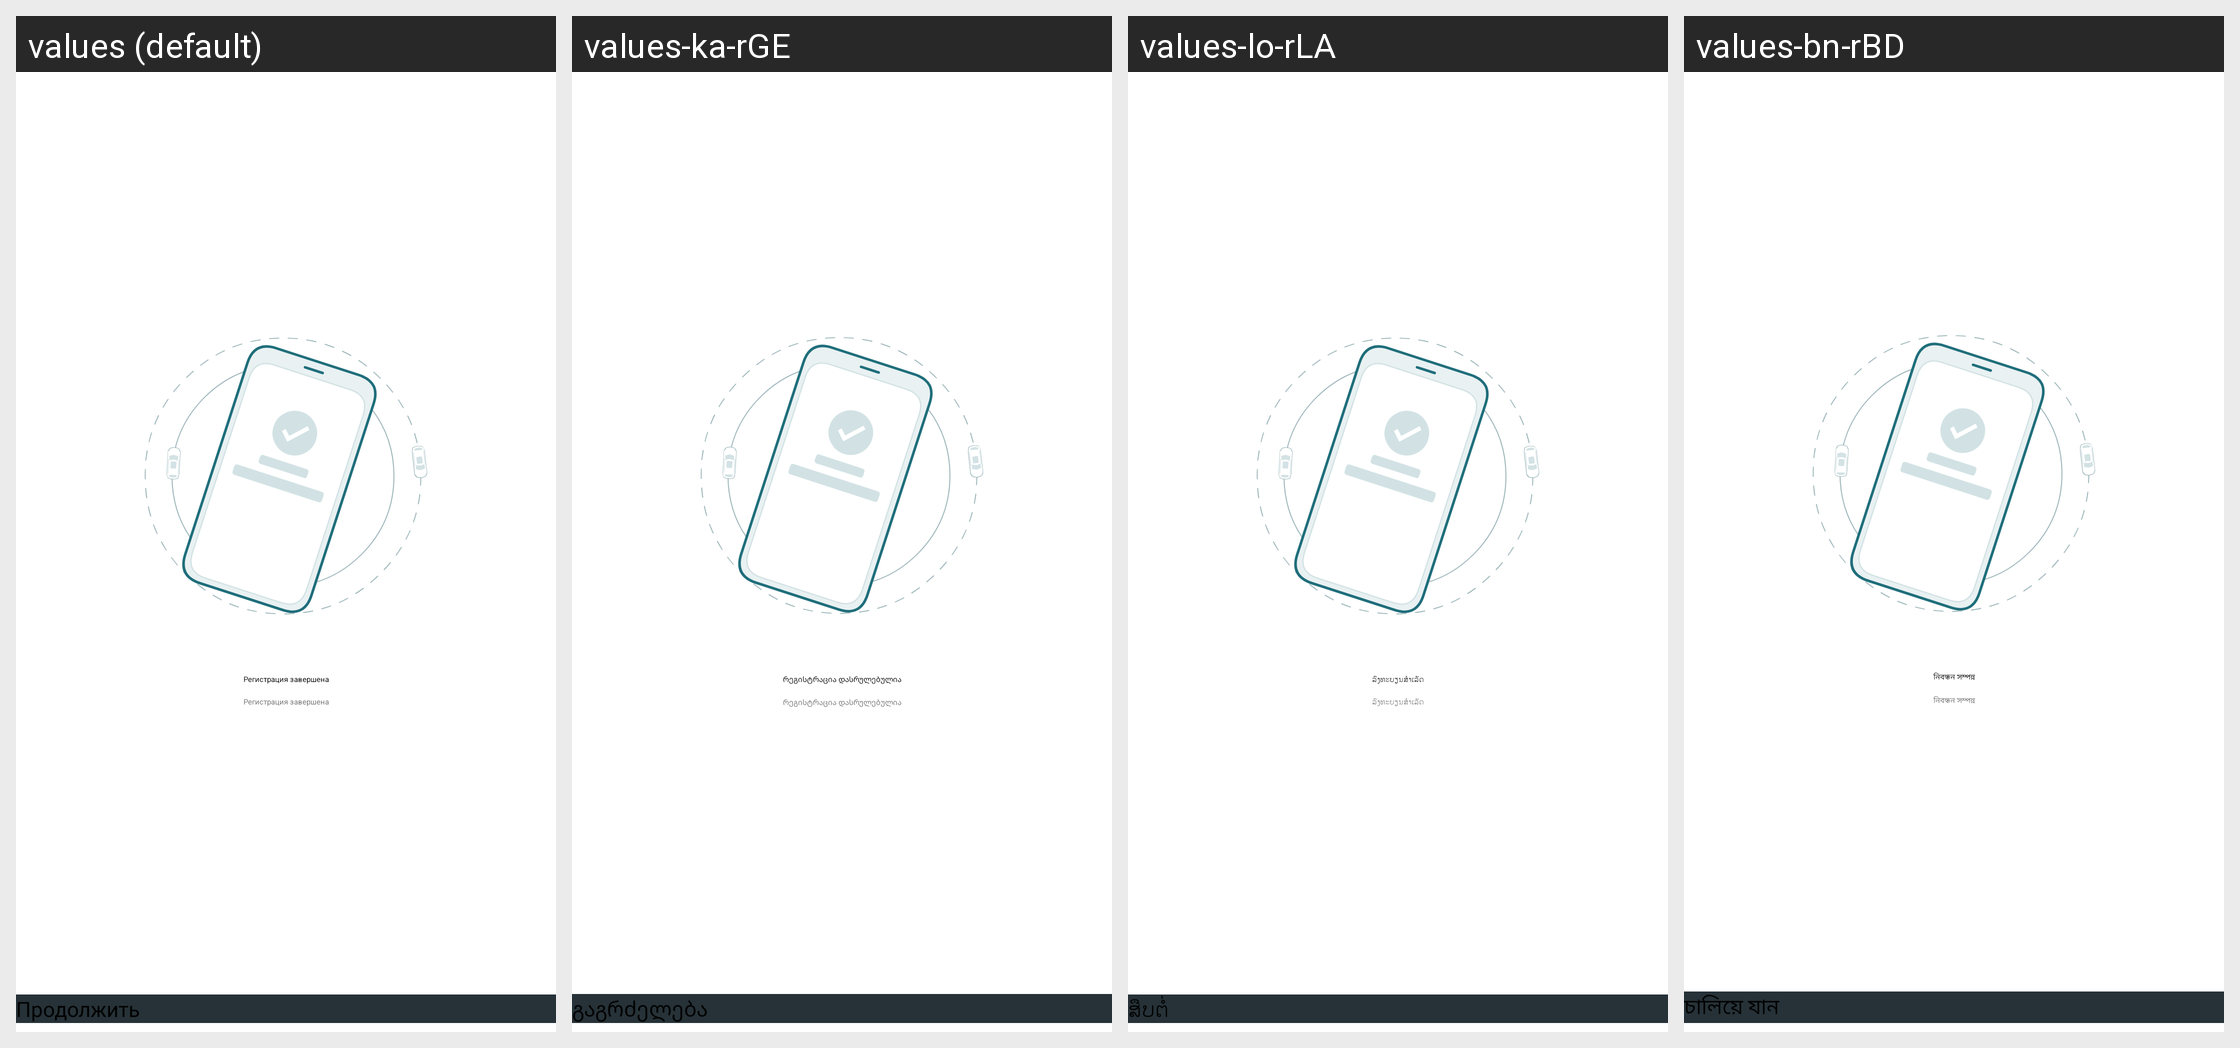

Locale-by-locale string values for the Android screen shown in this grid:
Android screen res/layout/fragment_register_finished.xml rendered under 4 locales, left to right: values (default), values-ka-rGE, values-lo-rLA, values-bn-rBD. Device: Nexus 5 (rendered at 1080×1920; each locale shown at half size, 540×960, under a caption strip naming it); theme AppTheme.
Other locales in the repository, not shown: values-af, values-am, values-am-rET, values-ar, values-ar-rSA, values-as, values-az, values-az-rAZ, values-be, values-bg, values-bg-rBG, values-bn, values-bs, values-ca, values-cs, values-da, values-de, values-de-rCH, values-el, values-en-rAU, values-en-rCA, values-en-rGB, values-en-rUS, values-en-rXC, values-es, values-es-rES, values-es-rUS, values-et, values-eu, values-fa, values-fa-rIR, values-fi, values-fil-rPH, values-fr, values-fr-rCA, values-fr-rFR, values-gl, values-gu, values-he, values-hi, values-hi-rIN, values-hr, values-hr-rHR, values-hu, values-hy, values-hy-rAM, values-in, values-in-rID, values-is, values-it, values-it-rIT, values-iw, values-ja, values-ka, values-kk, values-kk-rKZ, values-km, values-km-rKH, values-kn, values-ko, values-ky, values-lo, values-lt, values-lv, values-lv-rLV, values-mk, values-ml, values-mn, values-mr, values-ms, values-ms-rMY, values-my, values-my-rMM, values-nb, values-ne, values-nl, values-or, values-pa, values-pl, values-pt, values-pt-rBR, values-pt-rPT, values-ro, values-ru, values-si, values-sk, values-sl, values-sq, values-sr, values-sv, values-sw, values-sw-rTZ, values-ta, values-ta-rIN, values-te, values-te-rIN, values-tg-rTJ, values-th, values-th-rTH, values-tl, values-tr, values-tr-rTR, values-uk, values-uk-rUA, values-ur, values-uz, values-uz-rUZ, values-vi, values-vi-rVN, values-zh-rCN, values-zh-rHK, values-zh-rTW, values-zu.
Strings drawn on this screen, with the default value and each locale's value (text and hints the layout hard-codes, and strings that could not be matched under every locale, appear in the picture but are not listed):

registration_finished_title
  values: Регистрация завершена
  values-ka-rGE: რეგისტრაცია დასრულებულია
  values-lo-rLA: ລົງທະບຽນສໍາເລັດ
  values-bn-rBD: নিবন্ধন সম্পন্ন

Continue
  values: Продолжить
  values-ka-rGE: გაგრძელება
  values-lo-rLA: ສືບຕໍ່
  values-bn-rBD: চালিয়ে যান
